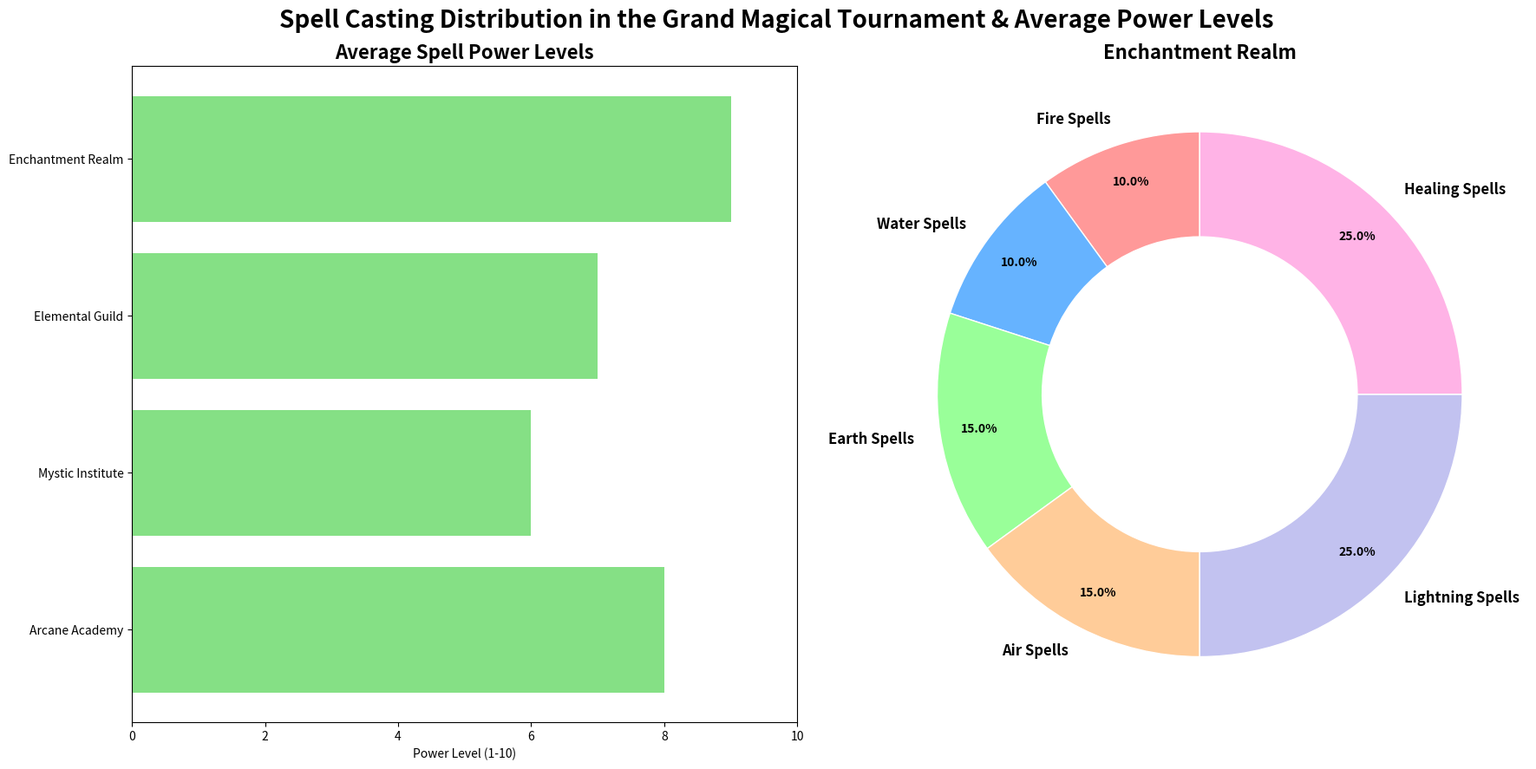

Python code for this plot:
import matplotlib.pyplot as plt
import numpy as np

# Data Creation
wizardry_schools = ['Arcane Academy', 'Mystic Institute', 'Elemental Guild', 'Enchantment Realm']
spell_types = ['Fire Spells', 'Water Spells', 'Earth Spells', 'Air Spells', 'Lightning Spells', 'Healing Spells']

# Spells cast by each school (in percentage of total spells)
arcane_spells = [25, 5, 20, 10, 30, 10]
mystic_spells = [15, 30, 10, 25, 0, 20]
elemental_spells = [35, 5, 20, 25, 15, 0]
enchantment_spells = [10, 10, 15, 15, 25, 25]

# Average power level of spells by each school (1-10 scale)
average_power_levels = [8, 6, 7, 9]

# Colors for each spell type
colors = ['#ff9999', '#66b3ff', '#99ff99', '#ffcc99', '#c2c2f0', '#ffb3e6']

# Create the figure and axis for subplots
fig, (ax2, ax1) = plt.subplots(1, 2, figsize=(18, 9))

# Plotting the bar chart showing average power levels
ax2.barh(wizardry_schools, average_power_levels, color='#85e085')
ax2.set_title('Average Spell Power Levels', fontsize=16, fontweight='bold')
ax2.set_xlabel('Power Level (1-10)')
ax2.set_xlim(0, 10)

# Plotting the pie charts for each Wizardry school
data = [arcane_spells, mystic_spells, elemental_spells, enchantment_spells]

for i, school_data in enumerate(data):
    ax1.clear()
    wedges, texts, autotexts = ax1.pie(
        school_data,
        labels=spell_types,
        autopct='%1.1f%%',
        pctdistance=0.85,
        colors=colors,
        startangle=90,
        wedgeprops=dict(width=0.4, edgecolor='w')
    )
    plt.setp(texts, size=12, weight='semibold')
    plt.setp(autotexts, size=10, weight='semibold')
    center_circle = plt.Circle((0, 0), 0.55, fc='white')
    fig.gca().add_artist(center_circle)
    ax1.set_title(wizardry_schools[i], fontsize=16, fontweight='bold', loc='center')
    plt.pause(1)

# Title for the main figure
fig.suptitle("Spell Casting Distribution in the Grand Magical Tournament & Average Power Levels", fontsize=20, fontweight='bold')

# Adjust layout
plt.tight_layout()

# Show plot
plt.show()
